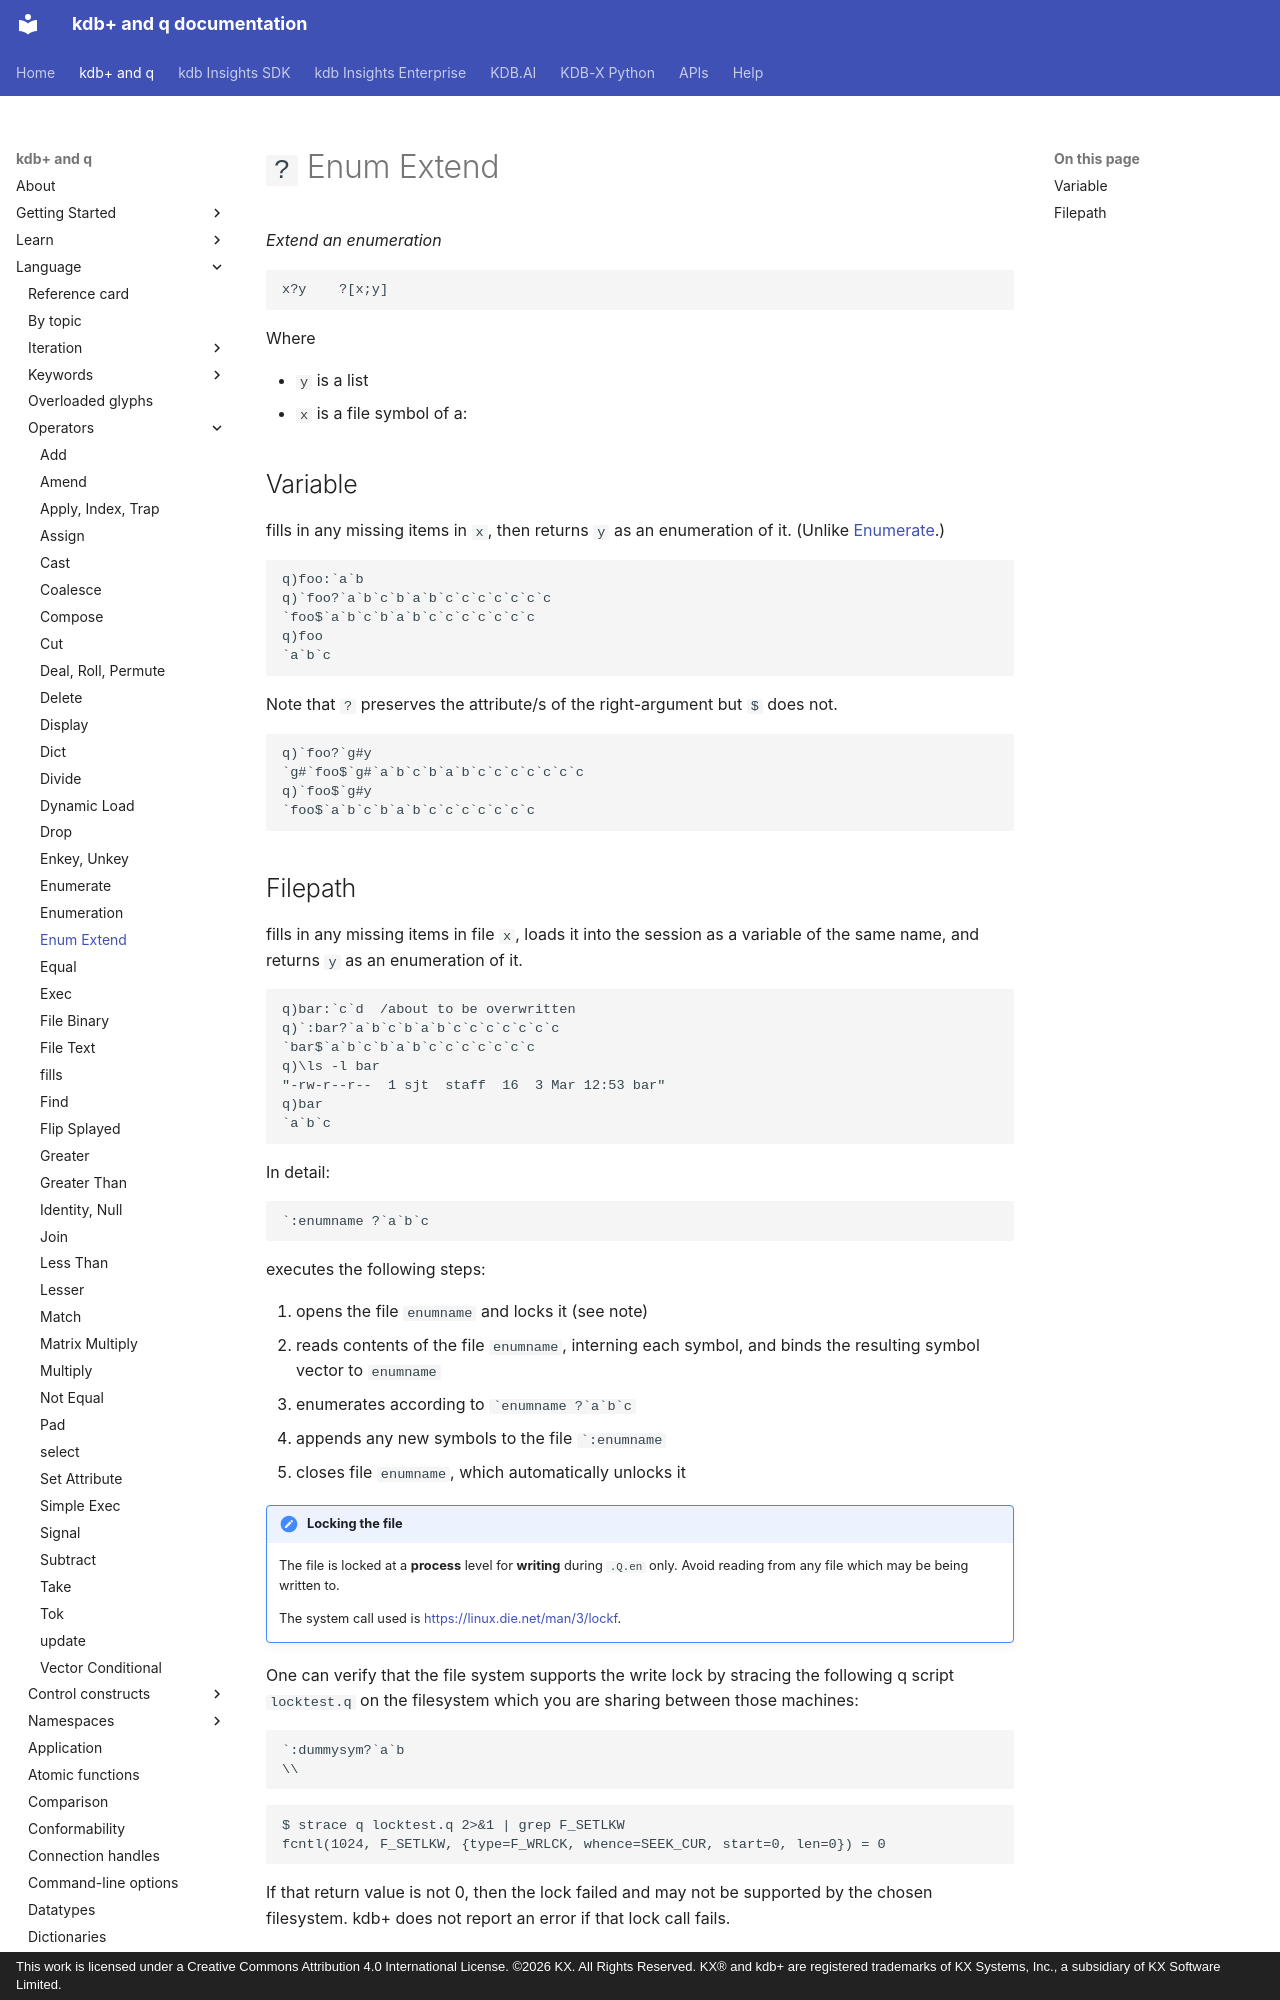

repository: KxSystems/docs · page: ref/enum-extend/index.html · generator: mkdocs · copyright: This work is licensed under a Creative Commons Attribution 4.0 International License. ©2026 KX. All Rights Reserved. KX® and kdb+ are registered trademarks of KX Systems, Inc., a subsidiary of KX Software Limited.

---
title: Enum Extend | Reference | kdb+ and q documentation
description: Enum Extend is a q operator that extends an enumeration.
author: KX Systems, Inc., a subsidiary of KX Software Limited
---
# `?` Enum Extend




_Extend an enumeration_


```syntax
x?y    ?[x;y]
```

Where 

-   `y` is a list
-   `x` is a file symbol of a:


## Variable

fills in any missing items in `x`, then returns `y` as an enumeration of it. (Unlike [Enumerate](enumerate.md).)

```q
q)foo:`a`b
q)`foo?`a`b`c`b`a`b`c`c`c`c`c`c`c
`foo$`a`b`c`b`a`b`c`c`c`c`c`c`c
q)foo
`a`b`c
```

Note that `?` preserves the attribute/s of the right-argument but `$` does not.

```q
q)`foo?`g#y
`g#`foo$`g#`a`b`c`b`a`b`c`c`c`c`c`c`c
q)`foo$`g#y
`foo$`a`b`c`b`a`b`c`c`c`c`c`c`c
```
